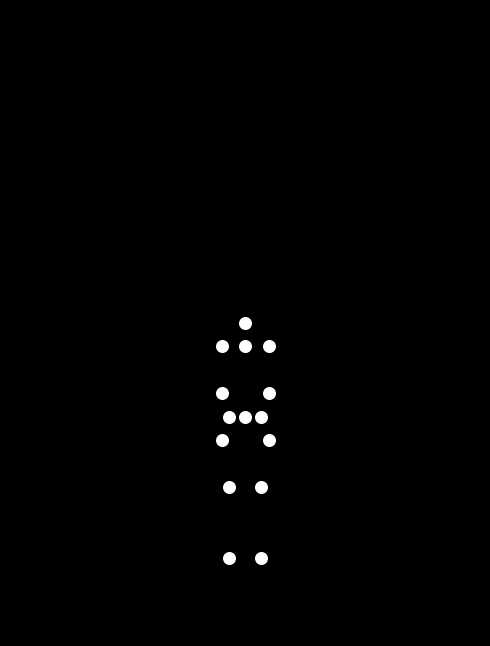

Reproduce this figure in Python.

import numpy as np
import matplotlib.pyplot as plt
import matplotlib.animation as animation

def generate_jumping_animation():
    """
    Generates and displays a point-light animation of a person jumping.
    """
    # Define 15 joint points for the body model
    # Order: Head, NeckC, R_Sh, R_Elb, R_Wr, L_Sh, L_Elb, L_Wr, 
    #        PelvisC, R_Hip, R_Knee, R_Ank, L_Hip, L_Knee, L_Ank

    # Keyframe 1: Standing pose
    pose_stand = np.array([
        [0.0, 1.5],   # Head
        [0.0, 1.35],  # NeckC
        [-0.15, 1.35],# R Shoulder
        [-0.15, 1.05],# R Elbow
        [-0.15, 0.75],# R Wrist
        [0.15, 1.35], # L Shoulder
        [0.15, 1.05], # L Elbow
        [0.15, 0.75], # L Wrist
        [0.0, 0.9],   # PelvisC
        [-0.1, 0.9],  # R Hip
        [-0.1, 0.45], # R Knee
        [-0.1, 0.0],  # R Ankle
        [0.1, 0.9],   # L Hip
        [0.1, 0.45],  # L Knee
        [0.1, 0.0],   # L Ankle
    ])

    # Keyframe 2: Crouching pose
    pose_crouch = np.array([
        [0.05, 1.1],   # Head
        [0.05, 0.95],  # NeckC
        [-0.1, 0.95],  # R Shoulder
        [-0.2, 0.65],  # R Elbow
        [-0.25, 0.35], # R Wrist
        [0.2, 0.95],   # L Shoulder
        [0.3, 0.65],   # L Elbow
        [0.35, 0.35],  # L Wrist
        [0.0, 0.5],    # PelvisC
        [-0.1, 0.5],   # R Hip
        [-0.15, 0.25], # R Knee
        [-0.1, 0.0],   # R Ankle
        [0.1, 0.5],    # L Hip
        [0.15, 0.25],  # L Knee
        [0.1, 0.0],    # L Ankle
    ])

    # Keyframe 3: Takeoff pose (fully extended)
    pose_takeoff = np.array([
        [0.0, 1.85],   # Head
        [0.0, 1.7],    # NeckC
        [-0.15, 1.7],  # R Shoulder
        [-0.1, 2.0],   # R Elbow
        [-0.05, 2.3],  # R Wrist
        [0.15, 1.7],   # L Shoulder
        [0.1, 2.0],    # L Elbow
        [0.05, 2.3],   # L Wrist
        [0.0, 1.2],    # PelvisC
        [-0.1, 1.2],   # R Hip
        [-0.1, 0.7],   # R Knee
        [-0.1, 0.1],   # R Ankle
        [0.1, 1.2],    # L Hip
        [0.1, 0.7],    # L Knee
        [0.1, 0.1],    # L Ankle
    ])

    # Keyframe 4: Peak of the jump
    jump_height = 0.9
    pose_peak = pose_takeoff.copy() + np.array([0, jump_height])
    # Adjust for tuck and "happy" arms
    pose_peak[10, :] = pose_peak[9] + np.array([0, -0.3])   # R Knee tucks
    pose_peak[11, :] = pose_peak[10] + np.array([0, -0.3])  # R Ankle tucks
    pose_peak[13, :] = pose_peak[12] + np.array([0, -0.3])  # L Knee tucks
    pose_peak[14, :] = pose_peak[13] + np.array([0, -0.3])  # L Ankle tucks
    pose_peak[3, :] += np.array([-0.1, 0.1])   # R Elbow out
    pose_peak[4, :] += np.array([-0.2, 0.2])   # R Wrist out
    pose_peak[6, :] += np.array([0.1, 0.1])    # L Elbow out
    pose_peak[7, :] += np.array([0.2, 0.2])    # L Wrist out

    # Keyframe 5: Landing impact (deep crouch)
    pose_land_impact = np.array([
        [0.05, 1.0],   # Head
        [0.05, 0.85],  # NeckC
        [-0.1, 0.85],  # R Shoulder
        [-0.3, 0.7],   # R Elbow
        [-0.4, 0.5],   # R Wrist
        [0.2, 0.85],   # L Shoulder
        [0.4, 0.7],    # L Elbow
        [0.5, 0.5],    # L Wrist
        [0.0, 0.4],    # PelvisC
        [-0.1, 0.4],   # R Hip
        [-0.15, 0.2],  # R Knee
        [-0.1, 0.0],   # R Ankle
        [0.1, 0.4],    # L Hip
        [0.15, 0.2],   # L Knee
        [0.1, 0.0],    # L Ankle
    ])

    # Define the sequence of poses and transition durations
    keyframe_data = [
        (pose_stand, 10),
        (pose_crouch, 15),
        (pose_takeoff, 8),
        (pose_peak, 20),
        (pose_takeoff, 20),
        (pose_land_impact, 8),
        (pose_stand, 25)
    ]

    all_frames = []
    # Hold the initial pose
    for _ in range(keyframe_data[0][1]):
        all_frames.append(keyframe_data[0][0])

    # Generate frames by interpolating between keyframes
    for i in range(len(keyframe_data) - 1):
        start_pose = keyframe_data[i][0]
        end_pose = keyframe_data[i+1][0]
        duration = keyframe_data[i+1][1]

        for frame_num in range(1, duration + 1):
            t = frame_num / duration
            # Use smoothstep easing for non-ballistic phases
            if i not in [2, 3]:  # Linear interpolation for flight
                t_eased = t * t * (3.0 - 2.0 * t)
            else:
                t_eased = t
            
            interp_pose = start_pose * (1 - t_eased) + end_pose * t_eased
            all_frames.append(interp_pose)

    point_data = np.array(all_frames)
    num_frames = point_data.shape[0]

    # Set up the plotting environment
    fig, ax = plt.subplots(figsize=(5, 7))
    fig.patch.set_facecolor('black')
    ax.set_facecolor('black')
    
    # Set plot limits and aspect ratio
    ax.set_xlim(-1.5, 1.5)
    ax.set_ylim(-0.5, 3.5)
    ax.set_aspect('equal', adjustable='box')
    
    # Hide the axes
    ax.axis('off')
    plt.tight_layout()

    # Initialize the scatter plot for the points
    scatter = ax.scatter(point_data[0, :, 0], point_data[0, :, 1], c='white', s=70)

    # Animation update function
    def update(frame):
        scatter.set_offsets(point_data[frame])
        return scatter,

    # Create and run the animation
    ani = animation.FuncAnimation(fig, update, frames=num_frames, 
                                  interval=25, blit=True)
    plt.show()

if __name__ == '__main__':
    generate_jumping_animation()
